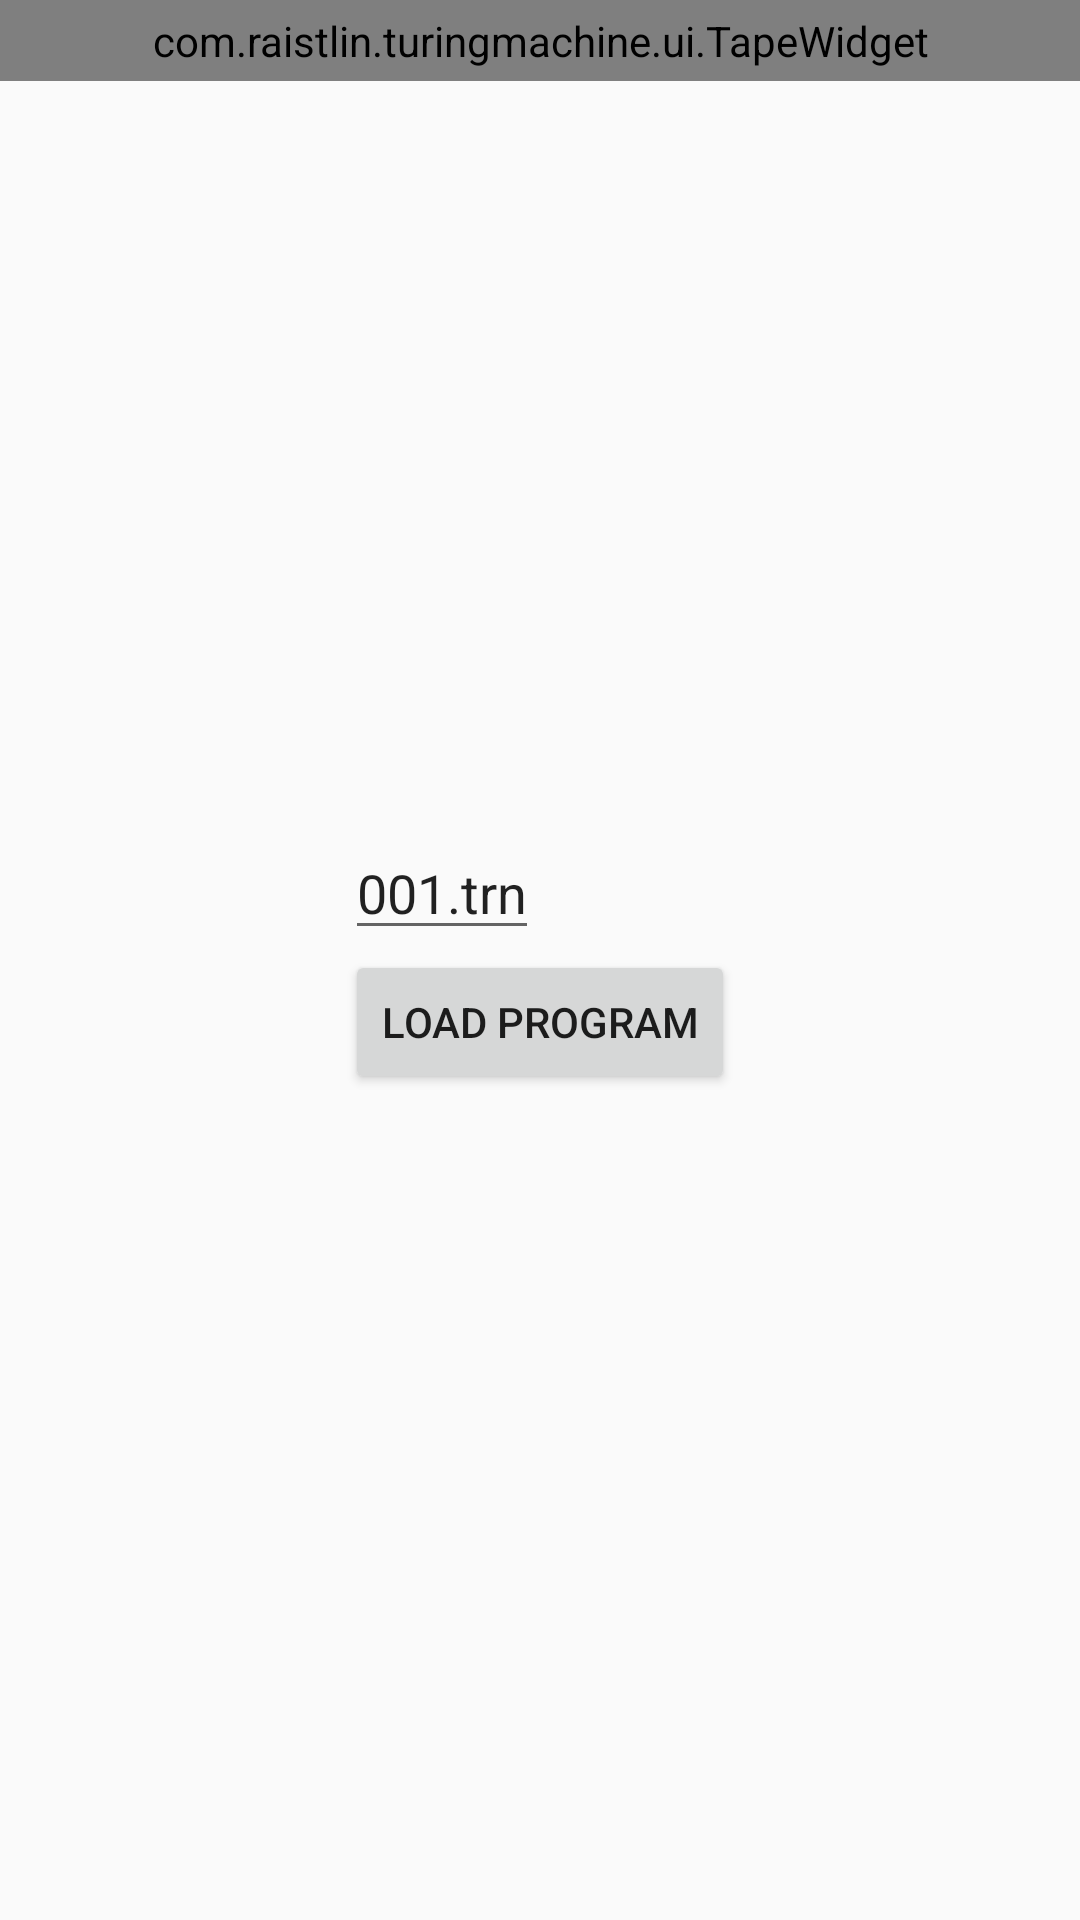

This screen was rendered from an Android layout file. Write that file and the resources it references.
<!-- AndroidManifest.xml: application theme AppTheme -->
<!-- res/layout/activity_main.xml -->
<?xml version="1.0" encoding="utf-8"?>
<android.support.constraint.ConstraintLayout
    xmlns:android="http://schemas.android.com/apk/res/android"
    xmlns:app="http://schemas.android.com/apk/res-auto"
    xmlns:tools="http://schemas.android.com/tools"
    android:layout_width="match_parent"
    android:layout_height="match_parent"
    tools:context=".ui.MainActivity">

    <com.raistlin.turingmachine.ui.TapeWidget
        android:id="@+id/main_tape"
        android:layout_width="match_parent"
        android:layout_height="wrap_content"
        android:animateLayoutChanges="true"
        android:paddingBottom="4dp"
        android:paddingTop="4dp">

        <LinearLayout
            android:id="@+id/main_tape_elements_container"
            android:layout_width="wrap_content"
            android:layout_height="wrap_content"
            android:orientation="horizontal"/>

    </com.raistlin.turingmachine.ui.TapeWidget>

    <LinearLayout
        android:layout_width="wrap_content"
        android:layout_height="wrap_content"
        android:orientation="vertical"
        app:layout_constraintBottom_toBottomOf="parent"
        app:layout_constraintLeft_toLeftOf="parent"
        app:layout_constraintRight_toRightOf="parent"
        app:layout_constraintTop_toTopOf="parent">

        <EditText
            android:id="@+id/main_edit"
            android:layout_width="wrap_content"
            android:layout_height="wrap_content"
            android:text="001.trn"/>

        <Button
            android:id="@+id/main_button"
            android:layout_width="wrap_content"
            android:layout_height="wrap_content"
            android:text="Load program"/>
    </LinearLayout>

</android.support.constraint.ConstraintLayout>
<!-- resources referenced by this layout -->
<resources>
  <style name="AppTheme" parent="Theme.AppCompat.Light.DarkActionBar">
          
          <item name="colorPrimary">@color/colorPrimary</item>
          <item name="colorPrimaryDark">@color/colorPrimaryDark</item>
          <item name="colorAccent">@color/colorAccent</item>
      </style>
  <color name="colorPrimary">#3F51B5</color>
  <color name="colorPrimaryDark">#303F9F</color>
  <color name="colorAccent">#3c862f</color>
</resources>
